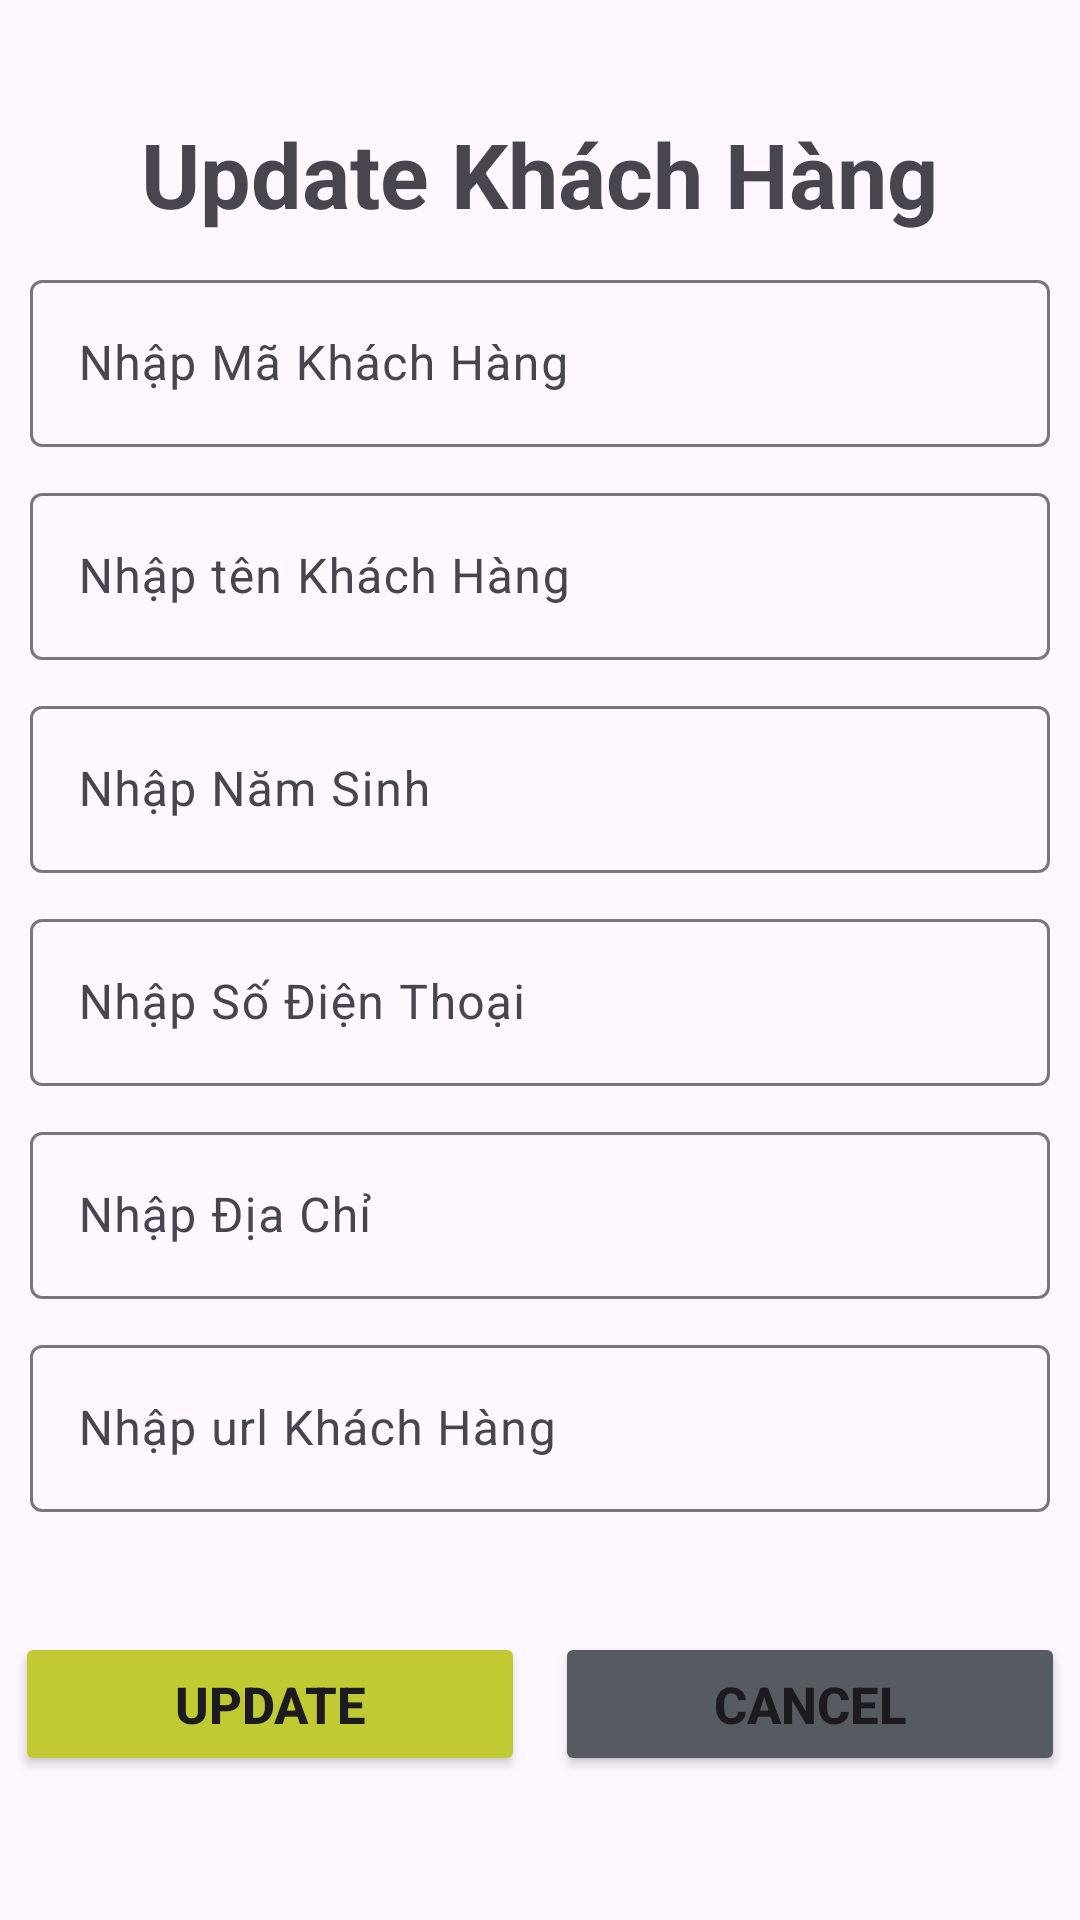

Produce the Android XML layout that renders to this screen, including the resource entries it uses.
<!-- AndroidManifest.xml: application theme Theme.DUAN_1 -->
<!-- res/layout/dialog_update_khachhang.xml -->
<?xml version="1.0" encoding="utf-8"?>
<LinearLayout xmlns:android="http://schemas.android.com/apk/res/android"
    android:layout_width="match_parent"
    android:layout_height="match_parent"
    android:gravity="center"
    android:orientation="vertical">

    <TextView
        android:layout_width="wrap_content"
        android:layout_height="wrap_content"
        android:text="Update Khách Hàng"
        android:textSize="30dp"
        android:textStyle="bold"/>

    <com.google.android.material.textfield.TextInputLayout
        android:layout_width="match_parent"
        android:layout_height="wrap_content"
        android:layout_marginTop="10dp"
        android:layout_marginHorizontal="10dp"
        android:id="@+id/in_updatemakh">
        <com.google.android.material.textfield.TextInputEditText
            android:layout_width="match_parent"
            android:layout_height="wrap_content"
            android:hint="Nhập Mã Khách Hàng"
            android:id="@+id/ed_updatemakh"/>
    </com.google.android.material.textfield.TextInputLayout>

    <com.google.android.material.textfield.TextInputLayout
        android:layout_width="match_parent"
        android:layout_height="wrap_content"
        android:layout_marginTop="10dp"
        android:layout_marginHorizontal="10dp"
        android:id="@+id/in_updatetenkh">
        <com.google.android.material.textfield.TextInputEditText
            android:layout_width="match_parent"
            android:layout_height="wrap_content"
            android:hint="Nhập tên Khách Hàng"
            android:id="@+id/ed_updatetenkh"/>
    </com.google.android.material.textfield.TextInputLayout>

    <com.google.android.material.textfield.TextInputLayout
        android:layout_width="match_parent"
        android:layout_height="wrap_content"
        android:layout_marginTop="10dp"
        android:layout_marginHorizontal="10dp"
        android:id="@+id/in_updatenamsinh">
        <com.google.android.material.textfield.TextInputEditText
            android:layout_width="match_parent"
            android:layout_height="wrap_content"
            android:hint="Nhập Năm Sinh"
            android:id="@+id/ed_updatenamsinh"/>
    </com.google.android.material.textfield.TextInputLayout>
    <com.google.android.material.textfield.TextInputLayout
        android:layout_width="match_parent"
        android:layout_height="wrap_content"
        android:layout_marginTop="10dp"
        android:layout_marginHorizontal="10dp"
        android:id="@+id/in_updatesdt">
        <com.google.android.material.textfield.TextInputEditText
            android:layout_width="match_parent"
            android:layout_height="wrap_content"
            android:hint="Nhập Số Điện Thoại"
            android:id="@+id/ed_updatesdt"/>
    </com.google.android.material.textfield.TextInputLayout>
    <com.google.android.material.textfield.TextInputLayout
        android:layout_width="match_parent"
        android:layout_height="wrap_content"
        android:layout_marginTop="10dp"
        android:layout_marginHorizontal="10dp"
        android:id="@+id/in_updatediachi">
        <com.google.android.material.textfield.TextInputEditText
            android:layout_width="match_parent"
            android:layout_height="wrap_content"
            android:hint="Nhập Địa Chỉ"
            android:id="@+id/ed_updatediachi"/>
    </com.google.android.material.textfield.TextInputLayout>
    <com.google.android.material.textfield.TextInputLayout
        android:layout_width="match_parent"
        android:layout_height="wrap_content"
        android:layout_marginTop="10dp"
        android:layout_marginHorizontal="10dp"
        android:id="@+id/in_updateurlkh">
        <com.google.android.material.textfield.TextInputEditText
            android:layout_width="match_parent"
            android:layout_height="wrap_content"
            android:hint="Nhập url Khách Hàng"
            android:id="@+id/ed_updateurlkh"/>
    </com.google.android.material.textfield.TextInputLayout>
    <LinearLayout
        android:layout_width="match_parent"
        android:layout_height="wrap_content"
        android:layout_marginTop="40dp"
        android:layout_marginBottom="10dp"
        android:gravity="center"
        android:orientation="horizontal">
        <Button
            android:layout_width="170dp"
            android:layout_height="wrap_content"
            android:text="Update"
            android:textStyle="bold"
            android:layout_marginRight="10dp"
            android:backgroundTint="#C0CA33"
            android:textSize="17dp"
            android:id="@+id/kh_Update"/>
        <Button
            android:layout_width="170dp"
            android:layout_height="wrap_content"
            android:text="Cancel"
            android:textStyle="bold"
            android:backgroundTint="#555B60"
            android:textSize="17dp"
            android:id="@+id/kh_Cancel"/>
    </LinearLayout>

</LinearLayout>
<!-- resources referenced by this layout -->
<resources>
  <style name="Theme.DUAN_1" parent="Base.Theme.DUAN_1" />
  <style name="Base.Theme.DUAN_1" parent="Theme.Material3.DayNight.NoActionBar">
          
          
      </style>
</resources>
